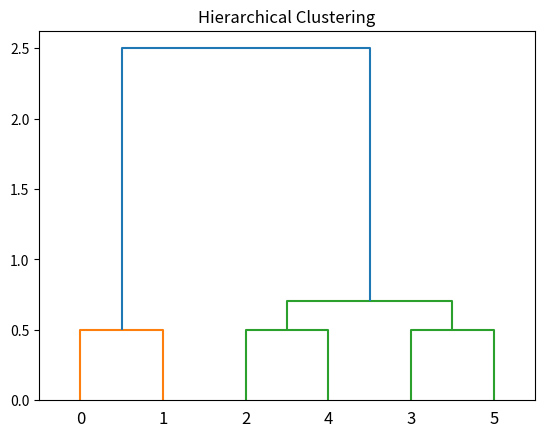

Here is the Python script that generated this plot:
from scipy.cluster.hierarchy import dendrogram,linkage
from matplotlib import pyplot as plt
import numpy as np
x = np.array([[1, 1], [1.5, 1], [3, 3], [4, 4], [3, 3.5], [3.5, 4]])

linkage = linkage(x,"single")
dendrogram = dendrogram(linkage,truncate_mode="none")

plt.title("Hierarchical Clustering")
plt.show()